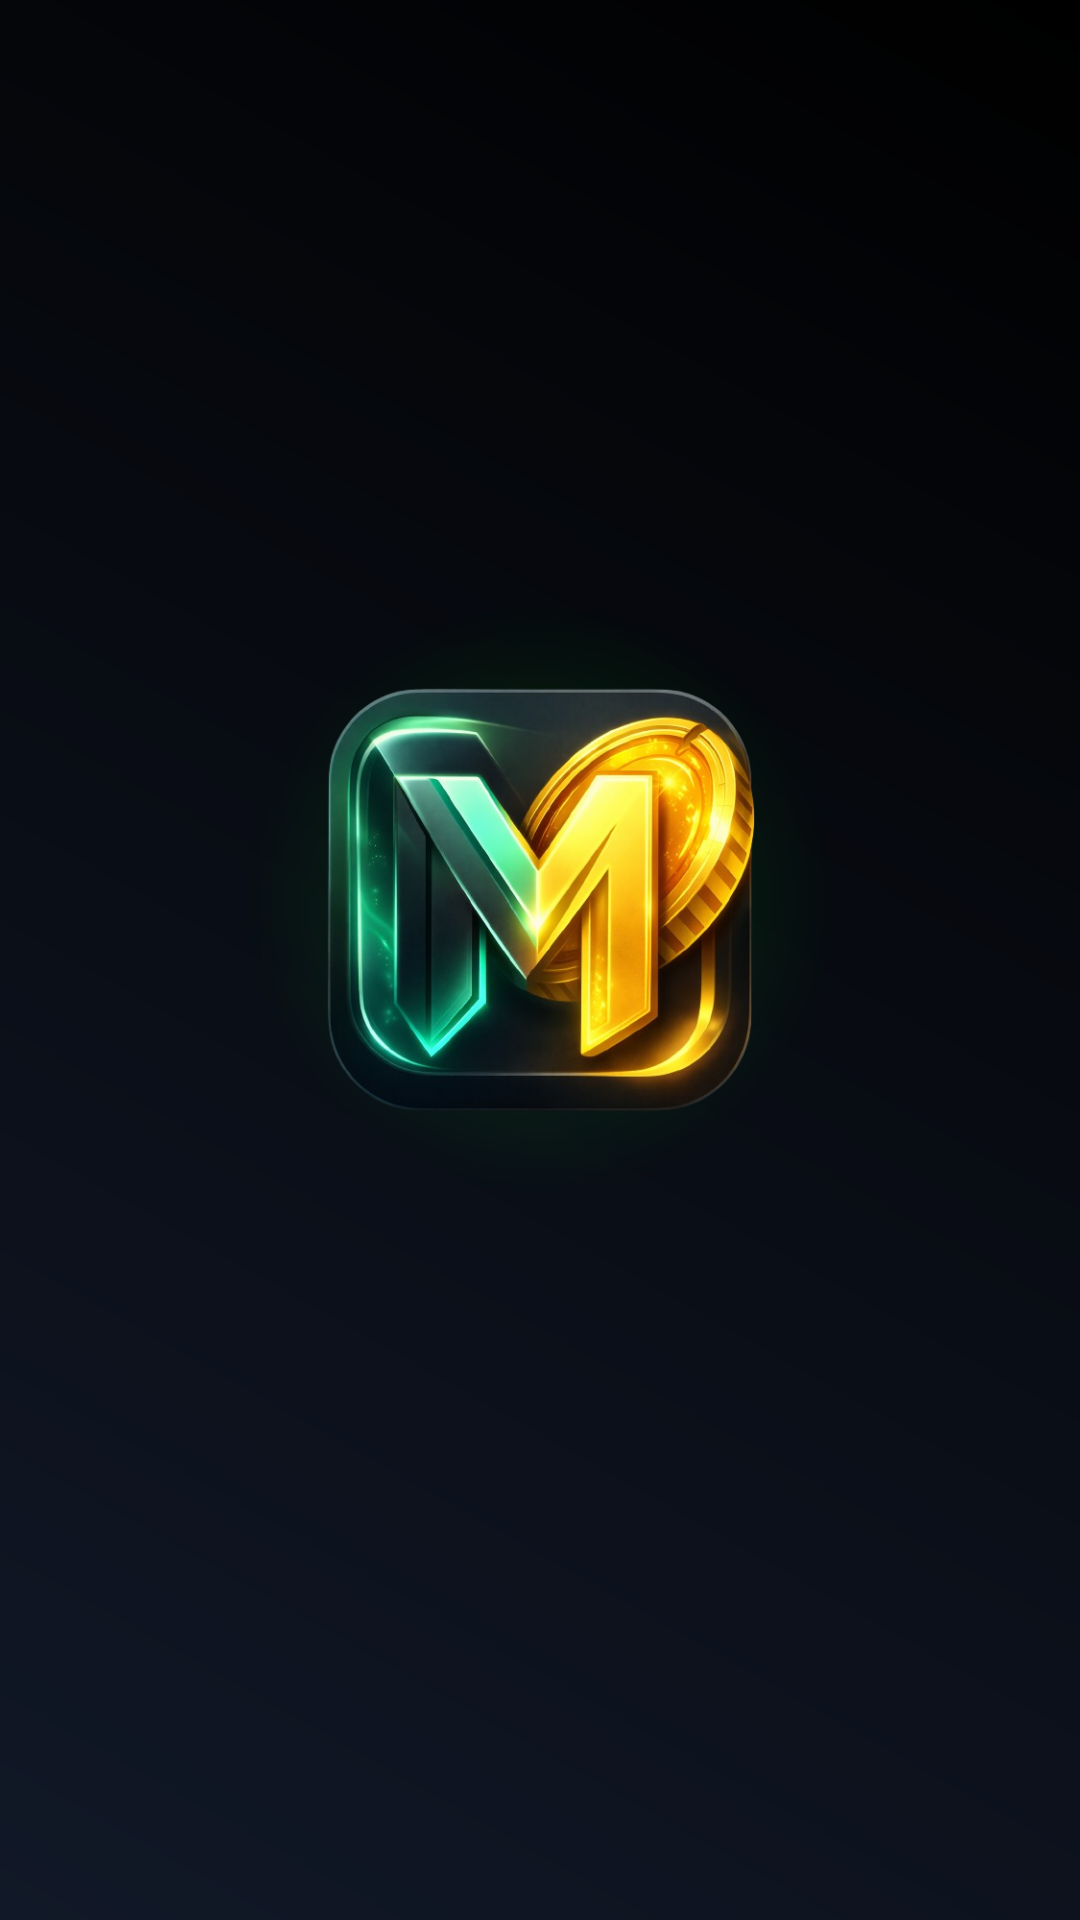

Produce the Android XML layout that renders to this screen, including the resource entries it uses.
<!-- AndroidManifest.xml: activity theme Theme.MintX -->
<!-- res/layout/activity_splash.xml -->
<?xml version="1.0" encoding="utf-8"?>
<androidx.constraintlayout.widget.ConstraintLayout xmlns:android="http://schemas.android.com/apk/res/android"
    xmlns:app="http://schemas.android.com/apk/res-auto"
    xmlns:tools="http://schemas.android.com/tools"
    android:layout_width="match_parent"
    android:layout_height="match_parent"
    android:background="@drawable/bg_splash_gradient"
    tools:context=".SplashActivity">

    
    <View
        android:id="@+id/view_glow"
        android:layout_width="200dp"
        android:layout_height="200dp"
        android:background="@drawable/circle_glow_shape"
        android:alpha="0.4"
        app:layout_constraintBottom_toBottomOf="@+id/iv_app_logo"
        app:layout_constraintEnd_toEndOf="@+id/iv_app_logo"
        app:layout_constraintStart_toStartOf="@+id/iv_app_logo"
        app:layout_constraintTop_toTopOf="@+id/iv_app_logo" />

    <ImageView
        android:id="@+id/iv_app_logo"
        android:layout_width="160dp"
        android:layout_height="160dp"
        android:layout_marginBottom="40dp"
        android:src="@drawable/bg_logo"
        android:contentDescription="@string/app_name"
        android:elevation="10dp"
        app:layout_constraintBottom_toBottomOf="parent"
        app:layout_constraintEnd_toEndOf="parent"
        app:layout_constraintStart_toStartOf="parent"
        app:layout_constraintTop_toTopOf="parent" />

    <TextView
        android:id="@+id/tv_app_name"
        android:layout_width="wrap_content"
        android:layout_height="wrap_content"
        android:layout_marginTop="24dp"
        android:fontFamily="sans-serif-medium"
        android:text="@string/app_name"
        android:textColor="@color/splash_text"
        android:textSize="32sp"
        android:letterSpacing="0.1"
        android:alpha="0"
        app:layout_constraintEnd_toEndOf="parent"
        app:layout_constraintStart_toStartOf="parent"
        app:layout_constraintTop_toBottomOf="@+id/iv_app_logo" />

</androidx.constraintlayout.widget.ConstraintLayout>
<!-- resources referenced by this layout -->
<resources>
  <color name="splash_text">#FFFFFF</color>
  <!-- drawable bg_logo: png bitmap (drawable, 350870 bytes) -->
  <!-- drawable bg_splash_gradient (drawable) -->
  <?xml version="1.0" encoding="utf-8"?>
  <shape xmlns:android="http://schemas.android.com/apk/res/android"
      android:shape="rectangle">
      <gradient
          android:angle="45"
          android:endColor="@color/splash_bg_end"
          android:startColor="@color/splash_bg_start"
          android:type="linear" />
      
      
  </shape>
  <!-- drawable circle_glow_shape (drawable) -->
  <?xml version="1.0" encoding="utf-8"?>
  <shape xmlns:android="http://schemas.android.com/apk/res/android"
      android:shape="oval">
      <gradient
          android:gradientRadius="50%p"
          android:startColor="#6600FF00" 
          android:centerColor="#3300FF00"
          android:endColor="#00000000"
          android:type="radial" />
  </shape>
  <string name="app_name">MintX</string>
  <style name="Theme.MintX" parent="Base.Theme.MintX" />
  <color name="splash_bg_end">#000000</color>
  <color name="splash_bg_start">#111827</color>
  <style name="Base.Theme.MintX" parent="Theme.Material3.DayNight.NoActionBar">
          
          <item name="colorPrimary">@color/mint_primary</item>
          <item name="colorPrimaryVariant">@color/mint_primary</item>
          <item name="colorOnPrimary">@color/white</item>
          
          <item name="colorSecondary">@color/mint_secondary</item>
          <item name="colorSecondaryVariant">@color/mint_secondary</item>
          <item name="colorOnSecondary">@color/white</item>
          
  
          <item name="android:windowLightStatusBar">true</item>
          <item name="android:statusBarColor">@android:color/transparent</item>
          <item name="android:navigationBarColor">@android:color/transparent</item>
          <item name="android:windowDrawsSystemBarBackgrounds">true</item> 
          
          <item name="android:windowBackground">@color/mint_background</item>
          <item name="android:colorBackground">@color/mint_background</item>
          
          
          <item name="bottomSheetDialogTheme">@style/BottomSheetDialogTheme</item>
      </style>
  <color name="mint_primary">#00C896</color>
  <color name="white">#FFFFFFFF</color>
  <color name="mint_secondary">#2563EB</color>
  <color name="mint_background">#F8FAFC</color>
  <style name="BottomSheetDialogTheme" parent="Theme.Design.Light.BottomSheetDialog">
          <item name="bottomSheetStyle">@style/BottomSheetStyle</item>
          <item name="android:windowIsFloating">false</item>
          <item name="android:statusBarColor">@android:color/transparent</item>
          <item name="android:navigationBarColor">@color/mint_background</item>
      </style>
  <style name="BottomSheetStyle" parent="Widget.Design.BottomSheet.Modal">
          <item name="android:background">@android:color/transparent</item>
      </style>
</resources>
